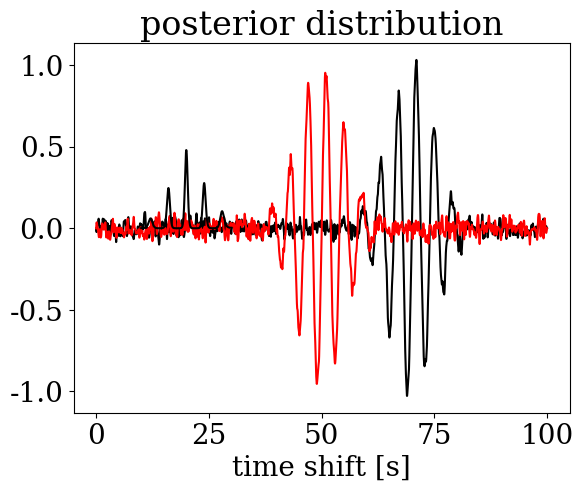

Recreate this plot in Python. (Note: this script raises an exception after producing the figure.)
import numpy as np
import matplotlib.pyplot as plt

plt.rcParams["font.family"] = "serif"
plt.rcParams.update({'font.size': 20})

# Set the noise level.
noise_level=0.1

# Make two noise-free time series ---------------------------------

t=np.arange(0.0,100.0,0.01)
s1=np.sin(0.5*np.pi*(t-70.0))*np.exp(-0.5*(t-70.0)**2/25.0)
s2=np.sin(0.5*np.pi*(t-50.0))*np.exp(-0.5*(t-50.0)**2/25.0)

# Make some noise. ------------------------------------------------

# Plain random noise.
n1=np.zeros(len(s1))
n2=np.zeros(len(s2))
n1[1:-1]=np.random.randn(len(s1)-2)
n2[1:-1]=np.random.randn(len(s1)-2)

# Smoothing.
for it in range(100):
    n1_new=n1
    n2_new=n2
    n1_new[1:-1]=(n1[0:-2]+n1[2:]+n1[1:-1])/3.0
    n2_new[1:-1]=(n2[0:-2]+n2[2:]+n2[1:-1])/3.0

n1=n1_new/np.max(np.abs(n1_new))
n2=n2_new/np.max(np.abs(n2_new))
    
# Add scaled version to the time series.
s1+=n1*noise_level
s2+=n2*noise_level

# Plot the noisy time series. --------------------------------------

plt.plot(t,s1,'k')
plt.plot(t,s2,'r')
plt.xlabel('t [s]')
plt.title('noisy time series')
plt.show()

# Define the prior in data space. ----------------------------------

def prior_data(s1,s2,noise_level):
    p=np.sum((s1-s2)**2)/(len(s1)*noise_level**2)
    return np.exp(-p/2.0)

# March through all possible time shifts. --------------------------
    
# Test time shifts.
delta=np.arange(10.0,30.0,0.01)

# Initialise posterior distribution.
p=np.zeros(len(delta))

# March through all possible time shifts.
for n in range(len(delta)):
    
    # Make test time series by shifting s2.
    s=np.zeros(len(s1))
    s[4000:8000]=s2[(3000-n):(7000-n)]
    
    # Evaluate posterior.
    p[n]=prior_data(s,s1,noise_level)
    
# Normalise distribution.
p=p/(0.01*np.sum(p))

# Plot posterior. --------------------------------------------------

plt.plot(delta,p,'k')
plt.xlabel('time shift [s]')
plt.title('posterior distribution')
plt.show()

# Some input. ------------------------------------------------------

# Number of histogram bins.
n_bin=20
# Total number of proposed samples.
number_of_samples=1000

# Make the first random sample. ------------------------------------

samples=np.zeros(number_of_samples)

# Random time shift between 10 and 30.
samples[0]=20.0+20.0*(np.random.rand()-0.5)

# Make test time series by shifting s2.
s=np.zeros(len(s1))
n=np.int(100.0*samples[0])
s[4000:8000]=s2[(4000-n):(8000-n)]

# Evaluate posterior for the first sample.
p=prior_data(s,s1,noise_level)

# Run Metropolis-Hastings sampler. ---------------------------------

for i in range(1,number_of_samples):
    
    # Random time shift proposal.
    delta_test=20.0+20.0*(np.random.rand()-0.5)
    
    # Make test time series by shifting s2.
    s=np.zeros(len(s1))
    n=np.int(100.0*delta_test)
    s[4000:8000]=s2[(4000-n):(8000-n)]
    
    # Evaluate posterior.
    p_test=prior_data(s,s1,noise_level)
    
    # Apply Metropolis rule.
    if (p_test/p>np.random.rand()):
        p=p_test
        samples[i]=delta_test
    else:
        samples[i]=samples[i-1]

# Plot results. ----------------------------------------------------

n, bins, patches = plt.hist(samples, n_bin, density=True, facecolor='k', alpha=0.5)
plt.xlabel('time sift [s]')
plt.title('sampled posterior')
plt.show()

# Some input. ------------------------------------------------------

# Total number of proposed samples.
number_of_samples=1000
# Cooling constant (T[i+1]=cooling_constant*T[i]).
cooling_constant=0.99
# Initial temperature.
T_0=1.0

# Compute first sample and evaluate its posterior. -----------------

samples=np.zeros(number_of_samples)

# Random time shift between 10 and 30.
samples[0]=20.0+20.0*(np.random.rand()-0.5)

# Make test time series by shifting s2.
s=np.zeros(len(s1))
n=np.int(100.0*samples[0])
s[4000:8000]=s2[(4000-n):(8000-n)]

# Evaluate posterior for the first sample.
p=prior_data(s,s1,noise_level)

# Set temperature to initial temperature.
T=T_0

# Random walk with decreasing temperature. -------------------------

for i in range(1,number_of_samples):
    
    # Random time shift proposal.
    delta_test=20.0+20.0*(np.random.rand()-0.5)
    
    # Make test time series by shifting s2.
    s=np.zeros(len(s1))
    n=np.int(100.0*delta_test)
    s[4000:8000]=s2[(4000-n):(8000-n)]
    
    # Evaluate posterior.
    p_test=prior_data(s,s1,noise_level*np.sqrt(T/T_0))
    
    # Apply Metropolis rule.
    if (p_test/p>np.random.rand()):
        p=p_test
        samples[i]=delta_test
    else:
        samples[i]=samples[i-1]
        
    # Update temperature.
    T=cooling_constant*T

# Output results. --------------------------------------------------

print('estimated maximum-likelihood time shift: %f s' % samples[-1])

plt.plot(samples,range(number_of_samples),'k')
plt.xlabel('time shift [s]')
plt.ylabel('sample number')
plt.show()

